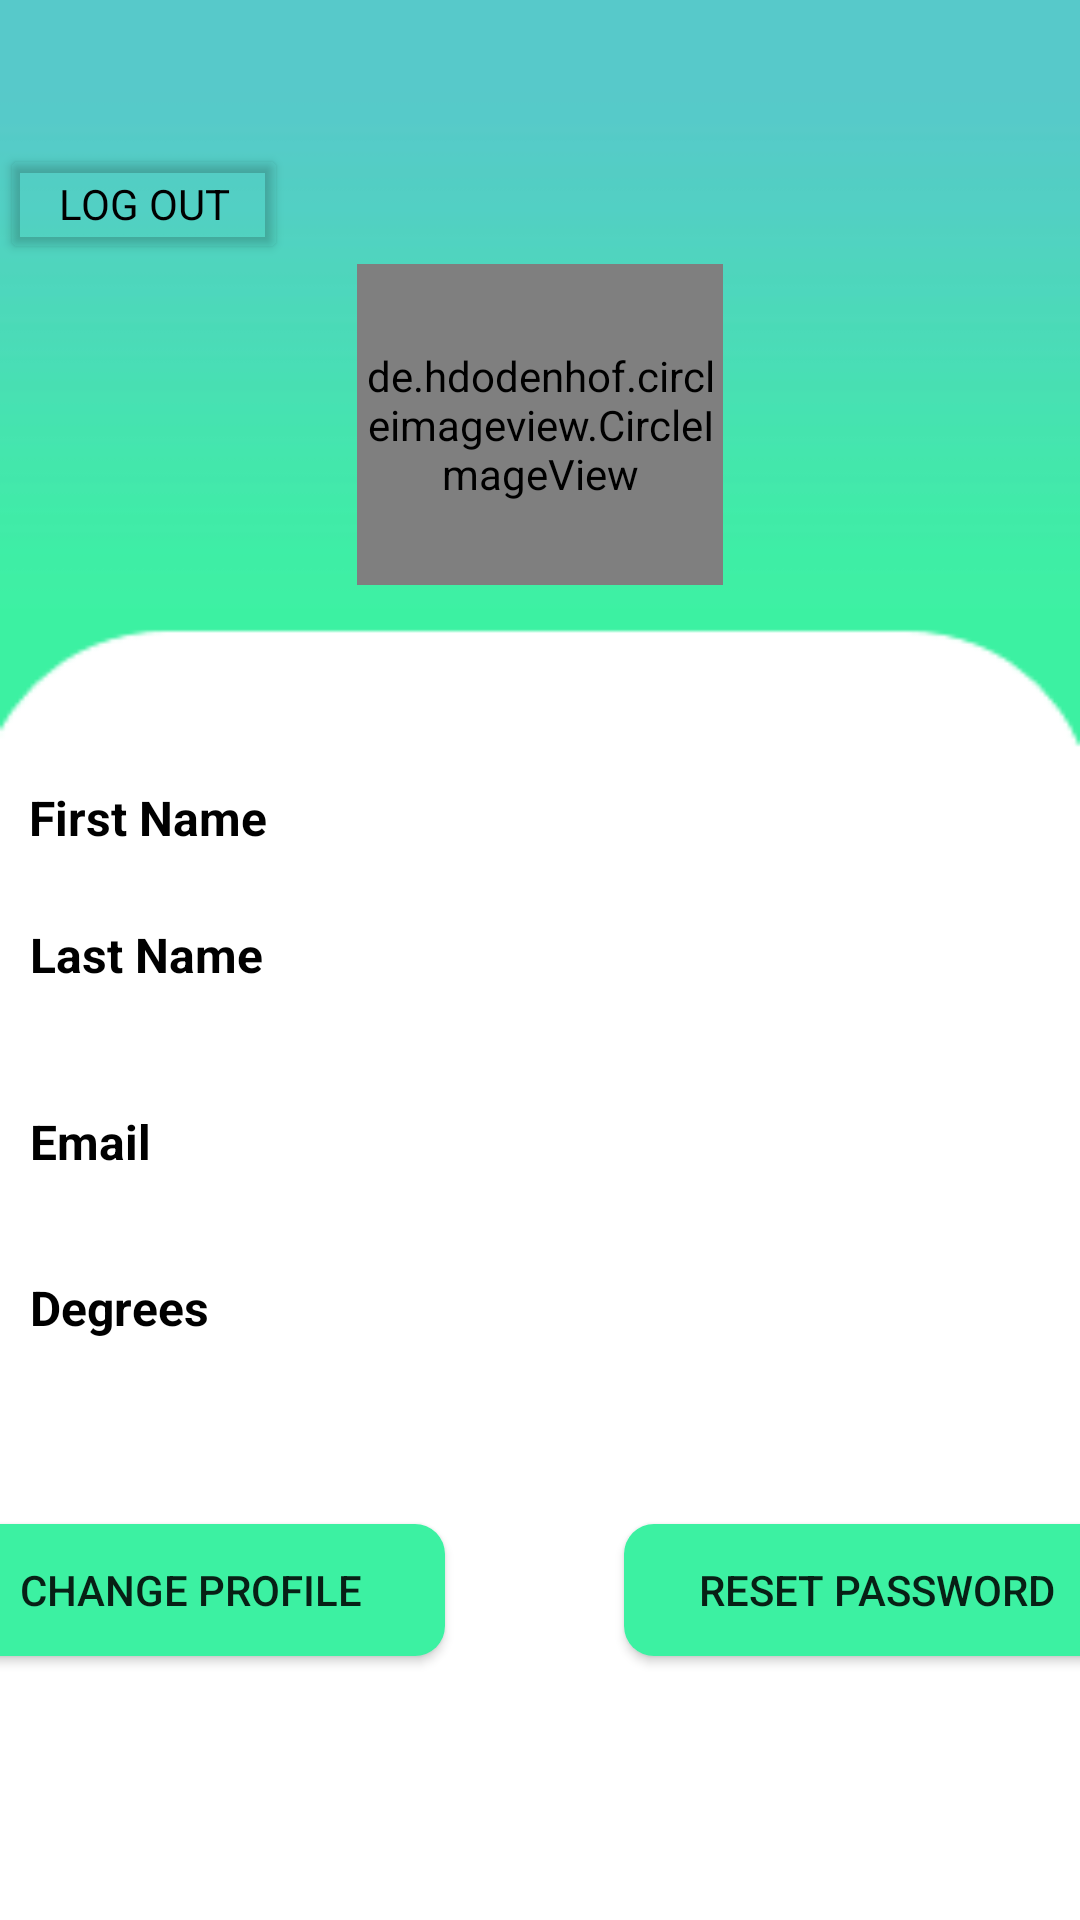

This screen was rendered from an Android layout file. Write that file and the resources it references.
<!-- AndroidManifest.xml: application theme AppTheme -->
<!-- res/layout/fragment_first.xml -->
<?xml version="1.0" encoding="utf-8"?>
<androidx.constraintlayout.widget.ConstraintLayout xmlns:android="http://schemas.android.com/apk/res/android"
    xmlns:app="http://schemas.android.com/apk/res-auto"
    xmlns:tools="http://schemas.android.com/tools"
    android:id="@+id/first"
    android:layout_width="match_parent"
    android:layout_height="match_parent"
    android:background="@drawable/clean_back_profile_2"
    android:layoutDirection="rtl"
    tools:context=".mainPageFragments.ProfileFragment">

    <LinearLayout
        android:layout_width="match_parent"
        android:layout_height="match_parent"
        android:orientation="vertical">

        <Button
            android:id="@+id/logoutButton"
            android:layout_width="96dp"
            android:layout_height="40dp"
            android:layout_marginTop="48dp"
            android:layout_marginEnd="12dp"
            android:backgroundTint="#00FFFFFF"
            android:fontFamily="sans-serif"
            android:text="log out"
            android:textColor="#000000" />

        <de.hdodenhof.circleimageview.CircleImageView
            android:id="@+id/profileImage"
            android:layout_width="122dp"
            android:layout_height="107dp"
            android:layout_gravity="center"
            android:src="@drawable/ic_launcher_profile" />

        <LinearLayout
            android:layout_width="match_parent"
            android:layout_height="match_parent"
            android:orientation="horizontal"></LinearLayout>
    </LinearLayout>

    <TextView
        android:id="@+id/n1"
        android:layout_width="255dp"
        android:layout_height="32dp"
        android:gravity="center|left"
        android:textColor="#000000"
        android:textSize="18sp"
        app:layout_constraintBottom_toTopOf="@+id/n2"
        app:layout_constraintEnd_toEndOf="parent"
        app:layout_constraintHorizontal_bias="0.923"
        app:layout_constraintStart_toStartOf="parent"
        app:layout_constraintTop_toTopOf="parent"
        app:layout_constraintVertical_bias="0.913" />

    <TextView
        android:id="@+id/m1"
        android:layout_width="255dp"
        android:layout_height="32dp"
        android:gravity="center|left"
        android:textColor="#000000"
        android:textSize="18sp"
        app:layout_constraintBottom_toTopOf="@+id/profileDegrees"
        app:layout_constraintEnd_toEndOf="parent"
        app:layout_constraintHorizontal_bias="0.923"
        app:layout_constraintStart_toStartOf="parent"
        app:layout_constraintTop_toTopOf="parent"
        app:layout_constraintVertical_bias="0.941" />

    <TextView
        android:id="@+id/n2"
        android:layout_width="255dp"
        android:layout_height="32dp"
        android:layout_marginTop="388dp"
        android:layout_marginBottom="43dp"
        android:gravity="center|left"
        android:textColor="#000000"
        android:textSize="18sp"
        app:layout_constraintBottom_toTopOf="@+id/m1"
        app:layout_constraintEnd_toEndOf="parent"
        app:layout_constraintHorizontal_bias="0.923"
        app:layout_constraintStart_toStartOf="parent"
        app:layout_constraintTop_toTopOf="parent"
        app:layout_constraintVertical_bias="1.0" />

    <TextView
        android:id="@+id/textView11"
        android:layout_width="127dp"
        android:layout_height="25dp"
        android:fontFamily="sans-serif"
        android:text="First Name"
        android:textColor="#000000"
        android:textSize="16sp"
        android:textStyle="bold"
        app:layout_constraintBottom_toTopOf="@+id/textView12"
        app:layout_constraintEnd_toEndOf="parent"
        app:layout_constraintHorizontal_bias="0.042"
        app:layout_constraintStart_toStartOf="parent"
        app:layout_constraintTop_toBottomOf="@+id/titleName"
        app:layout_constraintVertical_bias="0.615" />

    <TextView
        android:id="@+id/textView12"
        android:layout_width="120dp"
        android:layout_height="33dp"
        android:fontFamily="sans-serif"
        android:text="Last Name"
        android:textColor="#000000"
        android:textSize="16sp"
        android:textStyle="bold"
        app:layout_constraintBottom_toTopOf="@+id/textView13"
        app:layout_constraintEnd_toEndOf="parent"
        app:layout_constraintHorizontal_bias="0.041"
        app:layout_constraintStart_toStartOf="parent"
        app:layout_constraintTop_toBottomOf="@+id/titleName"
        app:layout_constraintVertical_bias="0.729" />

    <TextView
        android:id="@+id/textView13"
        android:layout_width="99dp"
        android:layout_height="23dp"
        android:fontFamily="sans-serif"
        android:text="Email"
        android:textColor="#000000"
        android:textSize="16sp"
        android:textStyle="bold"
        app:layout_constraintBottom_toTopOf="@+id/textView7"
        app:layout_constraintEnd_toEndOf="parent"
        app:layout_constraintHorizontal_bias="0.038"
        app:layout_constraintStart_toStartOf="parent"
        app:layout_constraintTop_toBottomOf="@+id/titleName"
        app:layout_constraintVertical_bias="0.813" />

    <Button
        android:id="@+id/button3"
        android:layout_width="169dp"
        android:layout_height="44dp"
        android:layout_marginStart="208dp"
        android:layout_marginBottom="88dp"
        android:background="@drawable/costum_button"
        android:text="reset password"
        app:layout_constraintBottom_toBottomOf="parent"
        app:layout_constraintStart_toStartOf="parent" />

    <Button
        android:id="@+id/changeProfile"
        android:layout_width="169dp"
        android:layout_height="44dp"
        android:layout_marginEnd="212dp"
        android:layout_marginBottom="88dp"
        android:background="@drawable/costum_button"
        android:text="change profile"
        app:layout_constraintBottom_toBottomOf="parent"
        app:layout_constraintEnd_toEndOf="parent" />

    <TextView
        android:id="@+id/profileDegrees"
        android:layout_width="255dp"
        android:layout_height="80dp"
        android:gravity="center|left"
        android:textColor="#000000"
        app:layout_constraintBottom_toTopOf="@+id/changeProfile"
        app:layout_constraintEnd_toEndOf="parent"
        app:layout_constraintHorizontal_bias="0.923"
        app:layout_constraintStart_toStartOf="parent"
        app:layout_constraintTop_toTopOf="parent"
        app:layout_constraintVertical_bias="0.944" />

    <TextView
        android:id="@+id/textView7"
        android:layout_width="98dp"
        android:layout_height="28dp"
        android:fontFamily="sans-serif"
        android:text="Degrees"
        android:textColor="#000000"
        android:textSize="16sp"
        android:textStyle="bold"
        app:layout_constraintBottom_toTopOf="@+id/button3"
        app:layout_constraintEnd_toEndOf="parent"
        app:layout_constraintHorizontal_bias="0.038"
        app:layout_constraintStart_toStartOf="parent"
        app:layout_constraintTop_toBottomOf="@+id/titleName"
        app:layout_constraintVertical_bias="0.781" />

    <TextView
        android:id="@+id/titleName"
        android:layout_width="221dp"
        android:layout_height="43dp"
        android:fontFamily="sans-serif-black"
        android:gravity="center"
        android:textColor="#000000"
        android:textSize="24sp"
        app:layout_constraintBottom_toTopOf="@+id/n1"
        app:layout_constraintEnd_toEndOf="parent"
        app:layout_constraintStart_toStartOf="parent"
        app:layout_constraintTop_toTopOf="parent"
        app:layout_constraintVertical_bias="0.781" />

</androidx.constraintlayout.widget.ConstraintLayout>
<!-- resources referenced by this layout -->
<resources>
  <!-- drawable clean_back_profile_2: png bitmap (drawable-xhdpi, 4660 bytes) -->
  <!-- drawable costum_button (drawable) -->
  <?xml version="1.0" encoding="utf-8"?>
  <shape xmlns:android="http://schemas.android.com/apk/res/android">
      <solid android:color="#3cf1a2"/>
      <corners android:radius="10dp"/>
  </shape>
  <!-- drawable ic_launcher_profile (drawable) -->
  <vector xmlns:android="http://schemas.android.com/apk/res/android"
      android:width="24dp"
      android:height="24dp"
      android:viewportWidth="24.0"
      android:viewportHeight="24.0"
      android:tint="#FF000000">
  
        <path
            android:fillColor="#FF000000"
            android:pathData="M12,12c2.21,0 4,-1.79 4,-4s-1.79,-4 -4,-4 -4,1.79 -4,4 1.79,4 4,4zM12,14c-2.67,0 -8,1.34 -8,4v2h16v-2c0,-2.66 -5.33,-4 -8,-4z"/>
  
  </vector>
  <style name="AppTheme" parent="Theme.AppCompat.Light.DarkActionBar">
          
          <item name="colorPrimary">@color/colorPrimary</item>
          <item name="colorPrimaryDark">@color/colorPrimaryDark</item>
          <item name="colorAccent">@color/colorAccent</item>
          <item name="android:layoutDirection">ltr</item>
  
  
      </style>
  <!-- not gathered from this repository: default colours our renderer supplied (Android Studio template values) -->
  <color name="colorPrimary">#FF6200EE</color>
  <color name="colorPrimaryDark">#FF3700B3</color>
  <color name="colorAccent">#FF03DAC5</color>
</resources>
